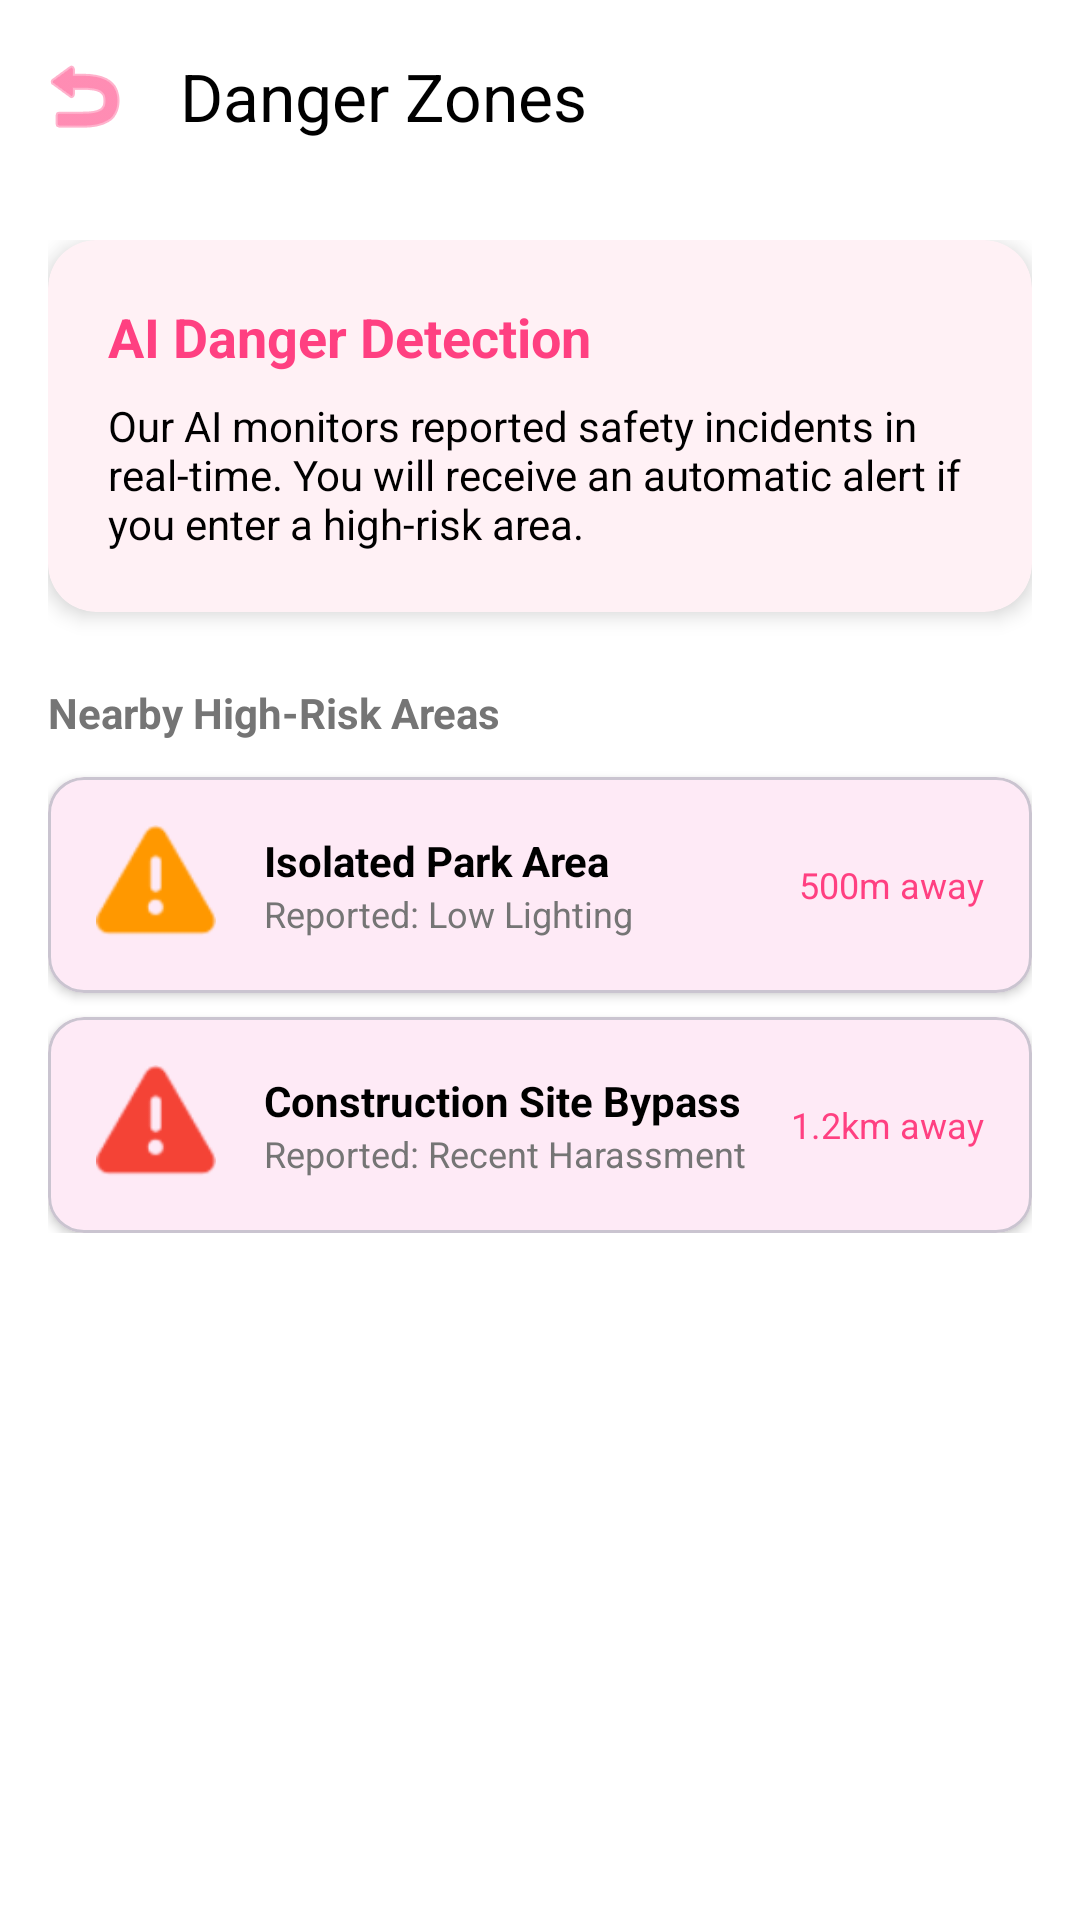

Reconstruct the res/layout file that produces this screen, plus the resources it refers to.
<!-- AndroidManifest.xml: application theme Theme.KiraApp -->
<!-- res/layout/activity_danger_zones.xml -->
<?xml version="1.0" encoding="utf-8"?>
<androidx.coordinatorlayout.widget.CoordinatorLayout xmlns:android="http://schemas.android.com/apk/res/android"
    xmlns:app="http://schemas.android.com/apk/res-auto"
    xmlns:tools="http://schemas.android.com/tools"
    android:layout_width="match_parent"
    android:layout_height="match_parent"
    android:background="@color/background">

    <com.google.android.material.appbar.AppBarLayout
        android:layout_width="match_parent"
        android:layout_height="wrap_content"
        android:background="@color/white">

        <com.google.android.material.appbar.MaterialToolbar
            android:id="@+id/toolbar"
            android:layout_width="match_parent"
            android:layout_height="?attr/actionBarSize"
            app:navigationIcon="@android:drawable/ic_menu_revert"
            app:navigationIconTint="@color/primary"
            app:title="Danger Zones"
            app:titleTextColor="@color/black" />

    </com.google.android.material.appbar.AppBarLayout>

    <androidx.core.widget.NestedScrollView
        android:layout_width="match_parent"
        android:layout_height="match_parent"
        app:layout_behavior="@string/appbar_scrolling_view_behavior">

        <LinearLayout
            android:layout_width="match_parent"
            android:layout_height="wrap_content"
            android:orientation="vertical"
            android:padding="16dp">

            <com.google.android.material.card.MaterialCardView
                android:layout_width="match_parent"
                android:layout_height="wrap_content"
                app:cardCornerRadius="16dp"
                app:cardElevation="4dp"
                app:cardBackgroundColor="@color/accent_soft"
                app:strokeWidth="0dp">

                <LinearLayout
                    android:layout_width="match_parent"
                    android:layout_height="wrap_content"
                    android:orientation="vertical"
                    android:padding="20dp">

                    <TextView
                        android:layout_width="wrap_content"
                        android:layout_height="wrap_content"
                        android:text="AI Danger Detection"
                        android:textColor="@color/primary"
                        android:textSize="18sp"
                        android:textStyle="bold" />

                    <TextView
                        android:layout_width="wrap_content"
                        android:layout_height="wrap_content"
                        android:layout_marginTop="8dp"
                        android:text="Our AI monitors reported safety incidents in real-time. You will receive an automatic alert if you enter a high-risk area."
                        android:textColor="@color/black"
                        android:textSize="14sp" />

                </LinearLayout>
            </com.google.android.material.card.MaterialCardView>

            <TextView
                android:layout_width="wrap_content"
                android:layout_height="wrap_content"
                android:layout_marginTop="24dp"
                android:text="Nearby High-Risk Areas"
                android:textColor="@color/gray_text"
                android:textSize="14sp"
                android:textStyle="bold" />

            <com.google.android.material.card.MaterialCardView
                android:layout_width="match_parent"
                android:layout_height="wrap_content"
                android:layout_marginTop="12dp"
                app:cardCornerRadius="12dp"
                app:cardElevation="2dp">

                <LinearLayout
                    android:layout_width="match_parent"
                    android:layout_height="wrap_content"
                    android:orientation="horizontal"
                    android:padding="16dp"
                    android:gravity="center_vertical">

                    <ImageView
                        android:layout_width="40dp"
                        android:layout_height="40dp"
                        android:src="@android:drawable/ic_dialog_alert"
                        app:tint="#FF9800" />

                    <LinearLayout
                        android:layout_width="0dp"
                        android:layout_height="wrap_content"
                        android:layout_weight="1"
                        android:layout_marginStart="16dp"
                        android:orientation="vertical">

                        <TextView
                            android:layout_width="wrap_content"
                            android:layout_height="wrap_content"
                            android:text="Isolated Park Area"
                            android:textColor="@color/black"
                            android:textStyle="bold" />

                        <TextView
                            android:layout_width="wrap_content"
                            android:layout_height="wrap_content"
                            android:text="Reported: Low Lighting"
                            android:textColor="@color/gray_text"
                            android:textSize="12sp" />
                    </LinearLayout>

                    <TextView
                        android:layout_width="wrap_content"
                        android:layout_height="wrap_content"
                        android:text="500m away"
                        android:textColor="@color/primary"
                        android:textSize="12sp" />
                </LinearLayout>
            </com.google.android.material.card.MaterialCardView>

            <com.google.android.material.card.MaterialCardView
                android:layout_width="match_parent"
                android:layout_height="wrap_content"
                android:layout_marginTop="8dp"
                app:cardCornerRadius="12dp"
                app:cardElevation="2dp">

                <LinearLayout
                    android:layout_width="match_parent"
                    android:layout_height="wrap_content"
                    android:orientation="horizontal"
                    android:padding="16dp"
                    android:gravity="center_vertical">

                    <ImageView
                        android:layout_width="40dp"
                        android:layout_height="40dp"
                        android:src="@android:drawable/ic_dialog_alert"
                        app:tint="#F44336" />

                    <LinearLayout
                        android:layout_width="0dp"
                        android:layout_height="wrap_content"
                        android:layout_weight="1"
                        android:layout_marginStart="16dp"
                        android:orientation="vertical">

                        <TextView
                            android:layout_width="wrap_content"
                            android:layout_height="wrap_content"
                            android:text="Construction Site Bypass"
                            android:textColor="@color/black"
                            android:textStyle="bold" />

                        <TextView
                            android:layout_width="wrap_content"
                            android:layout_height="wrap_content"
                            android:text="Reported: Recent Harassment"
                            android:textColor="@color/gray_text"
                            android:textSize="12sp" />
                    </LinearLayout>

                    <TextView
                        android:layout_width="wrap_content"
                        android:layout_height="wrap_content"
                        android:text="1.2km away"
                        android:textColor="@color/primary"
                        android:textSize="12sp" />
                </LinearLayout>
            </com.google.android.material.card.MaterialCardView>

        </LinearLayout>
    </androidx.core.widget.NestedScrollView>

</androidx.coordinatorlayout.widget.CoordinatorLayout>
<!-- resources referenced by this layout -->
<resources>
  <color name="accent_soft">#FFF1F5</color>
  <color name="background">#FFFFFF</color>
  <color name="black">#FF000000</color>
  <color name="gray_text">#757575</color>
  <color name="primary">#FF4081</color>
  <color name="white">#FFFFFFFF</color>
  <style name="Theme.KiraApp" parent="Base.Theme.KiraApp" />
  <style name="Base.Theme.KiraApp" parent="Theme.Material3.Light.NoActionBar">
          
          <item name="colorPrimary">@color/primary</item>
          <item name="colorOnPrimary">@color/on_primary</item>
          <item name="colorSecondary">@color/secondary</item>
          <item name="colorOnSecondary">@color/on_secondary</item>
          <item name="android:statusBarColor">@color/white</item>
          <item name="android:windowLightStatusBar">true</item>
      </style>
  <color name="on_primary">#FFFFFF</color>
  <color name="secondary">#FCE4EC</color>
  <color name="on_secondary">#000000</color>
</resources>
